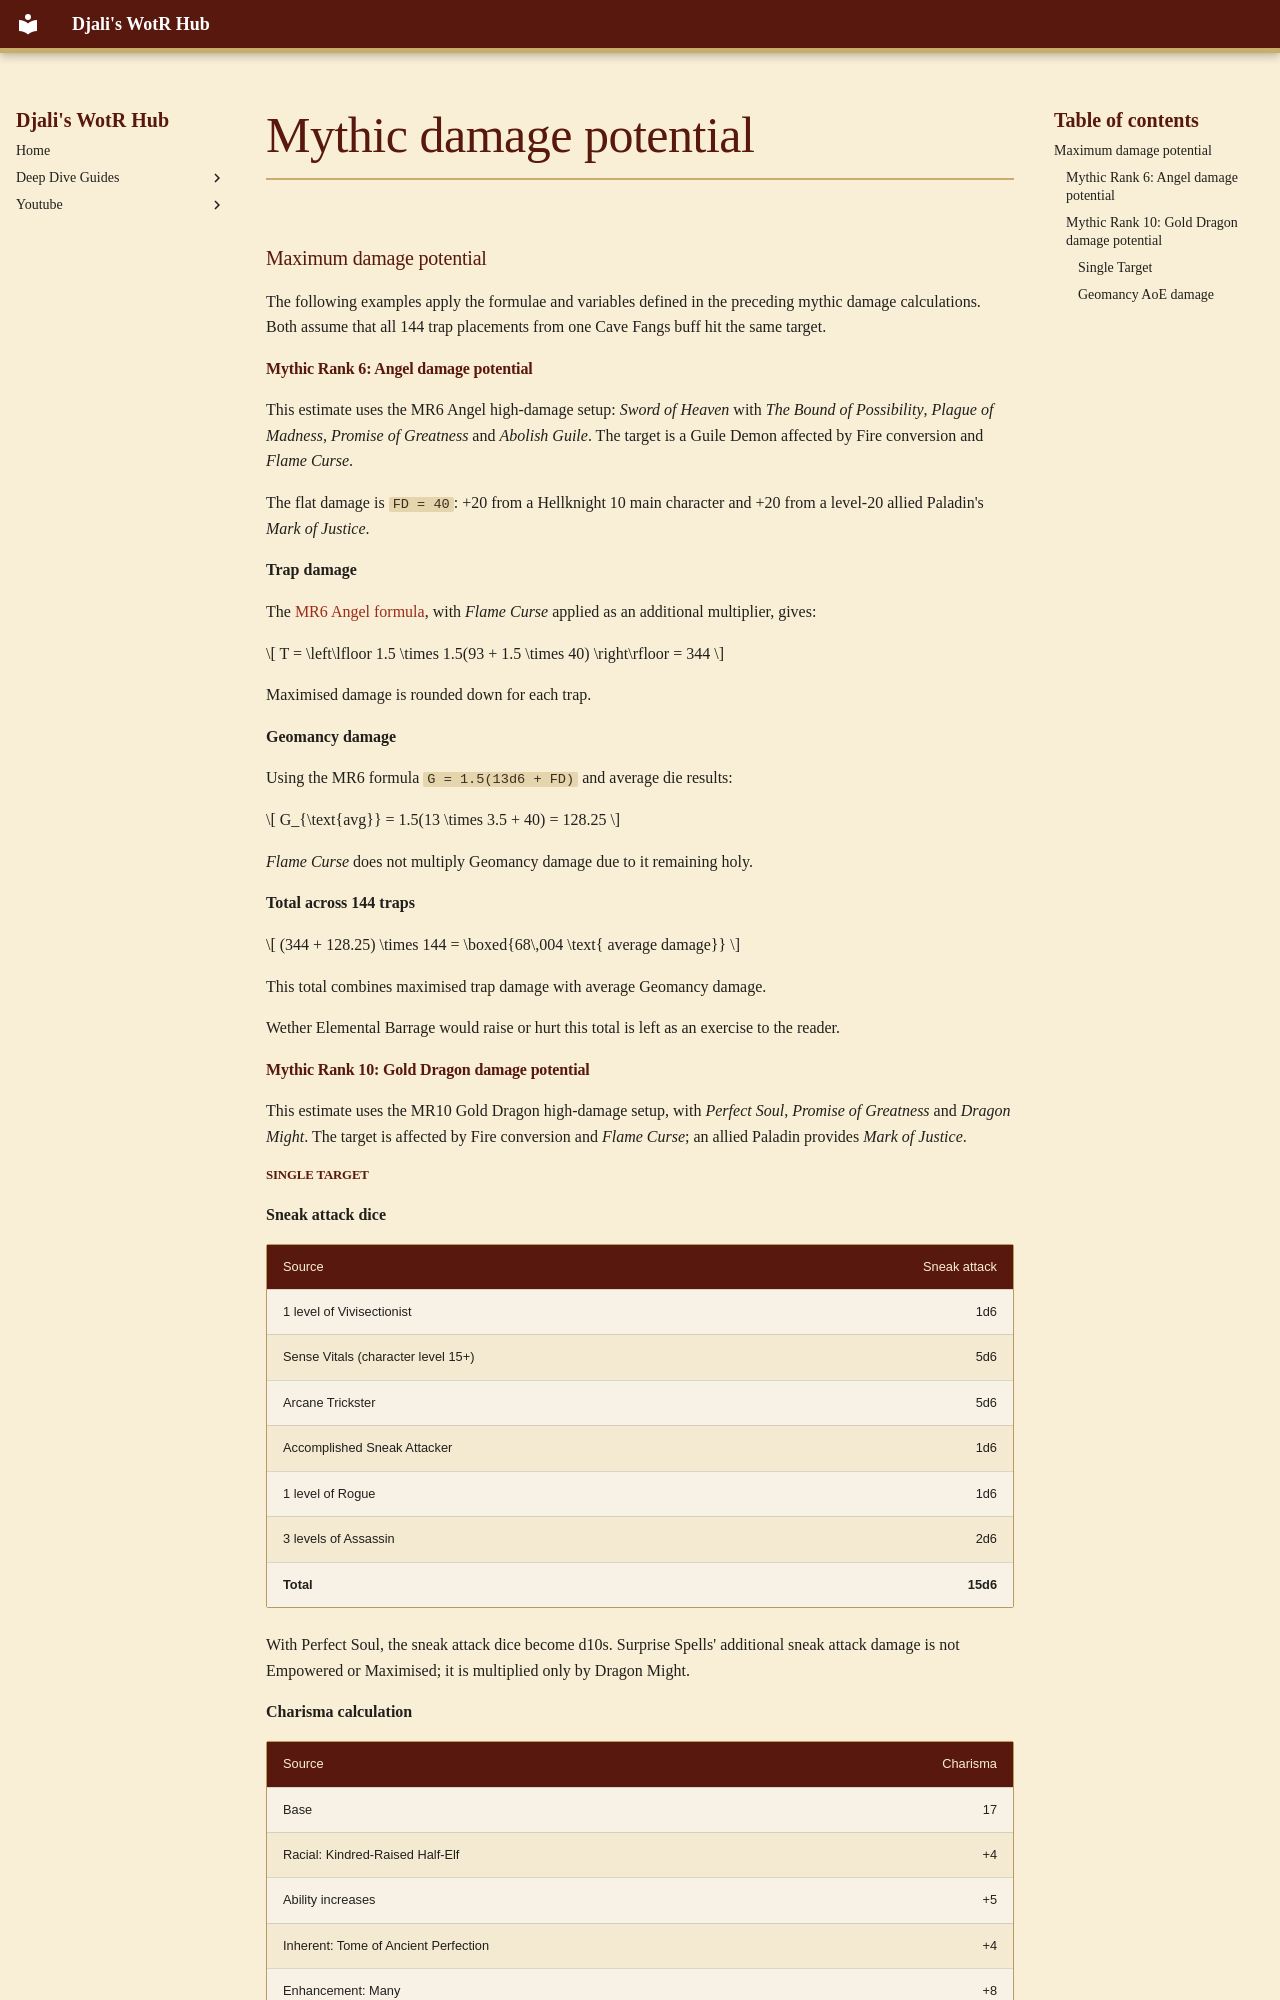

repository: djaliplays/djali-wrath-of-the-righteous-hub · page: Guides/CaveFangs/_includes/mythic_damage_potential/index.html · generator: mkdocs

### Maximum damage potential

The following examples apply the formulae and variables defined in the preceding mythic damage calculations. Both assume that all 144 trap placements from one Cave Fangs buff hit the same target.

#### Mythic Rank 6: Angel damage potential

This estimate uses the MR6 Angel high-damage setup: *Sword of Heaven* with *The Bound of Possibility*, *Plague of Madness*, *Promise of Greatness* and *Abolish Guile*. The target is a Guile Demon affected by Fire conversion and *Flame Curse*.

The flat damage is `FD = 40`: +20 from a Hellknight 10 main character and +20 from a level-20 allied Paladin's *Mark of Justice*.

**Trap damage**

The [MR6 Angel formula](#angel-m6-trap), with *Flame Curse* applied as an additional multiplier, gives:

\[
T = \left\lfloor 1.5 \times 1.5(93 + 1.5 \times 40) \right\rfloor = 344
\]

Maximised damage is rounded down for each trap.

**Geomancy damage**

Using the MR6 formula `G = 1.5(13d6 + FD)` and average die results:

\[
G_{\text{avg}} = 1.5(13 \times 3.5 + 40) = 128.25
\]

*Flame Curse* does not multiply Geomancy damage due to it remaining holy.

**Total across 144 traps**

\[
(344 + 128.25) \times 144 = \boxed{68\,004 \text{ average damage}}
\]

This total combines maximised trap damage with average Geomancy damage. 

Wether Elemental Barrage would raise or hurt this total is left as an exercise to the reader.


#### Mythic Rank 10: Gold Dragon damage potential

This estimate uses the MR10 Gold Dragon high-damage setup, with *Perfect Soul*, *Promise of Greatness* and *Dragon Might*. The target is affected by Fire conversion and *Flame Curse*; an allied Paladin provides *Mark of Justice*.
